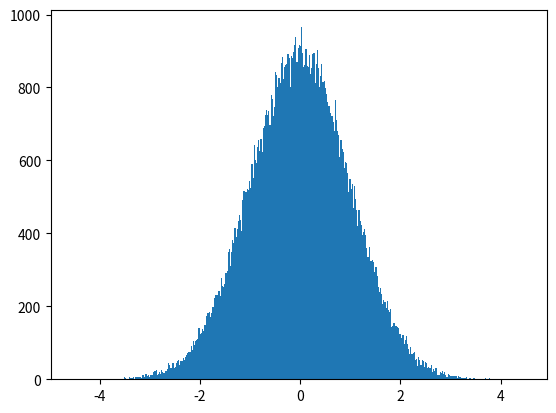

The matplotlib source for this figure:
import matplotlib.pyplot as plt
import numpy as np

x = np.random.normal(0.0, 1.0, 100000)

plt.hist(x, bins=400)

plt.show()
